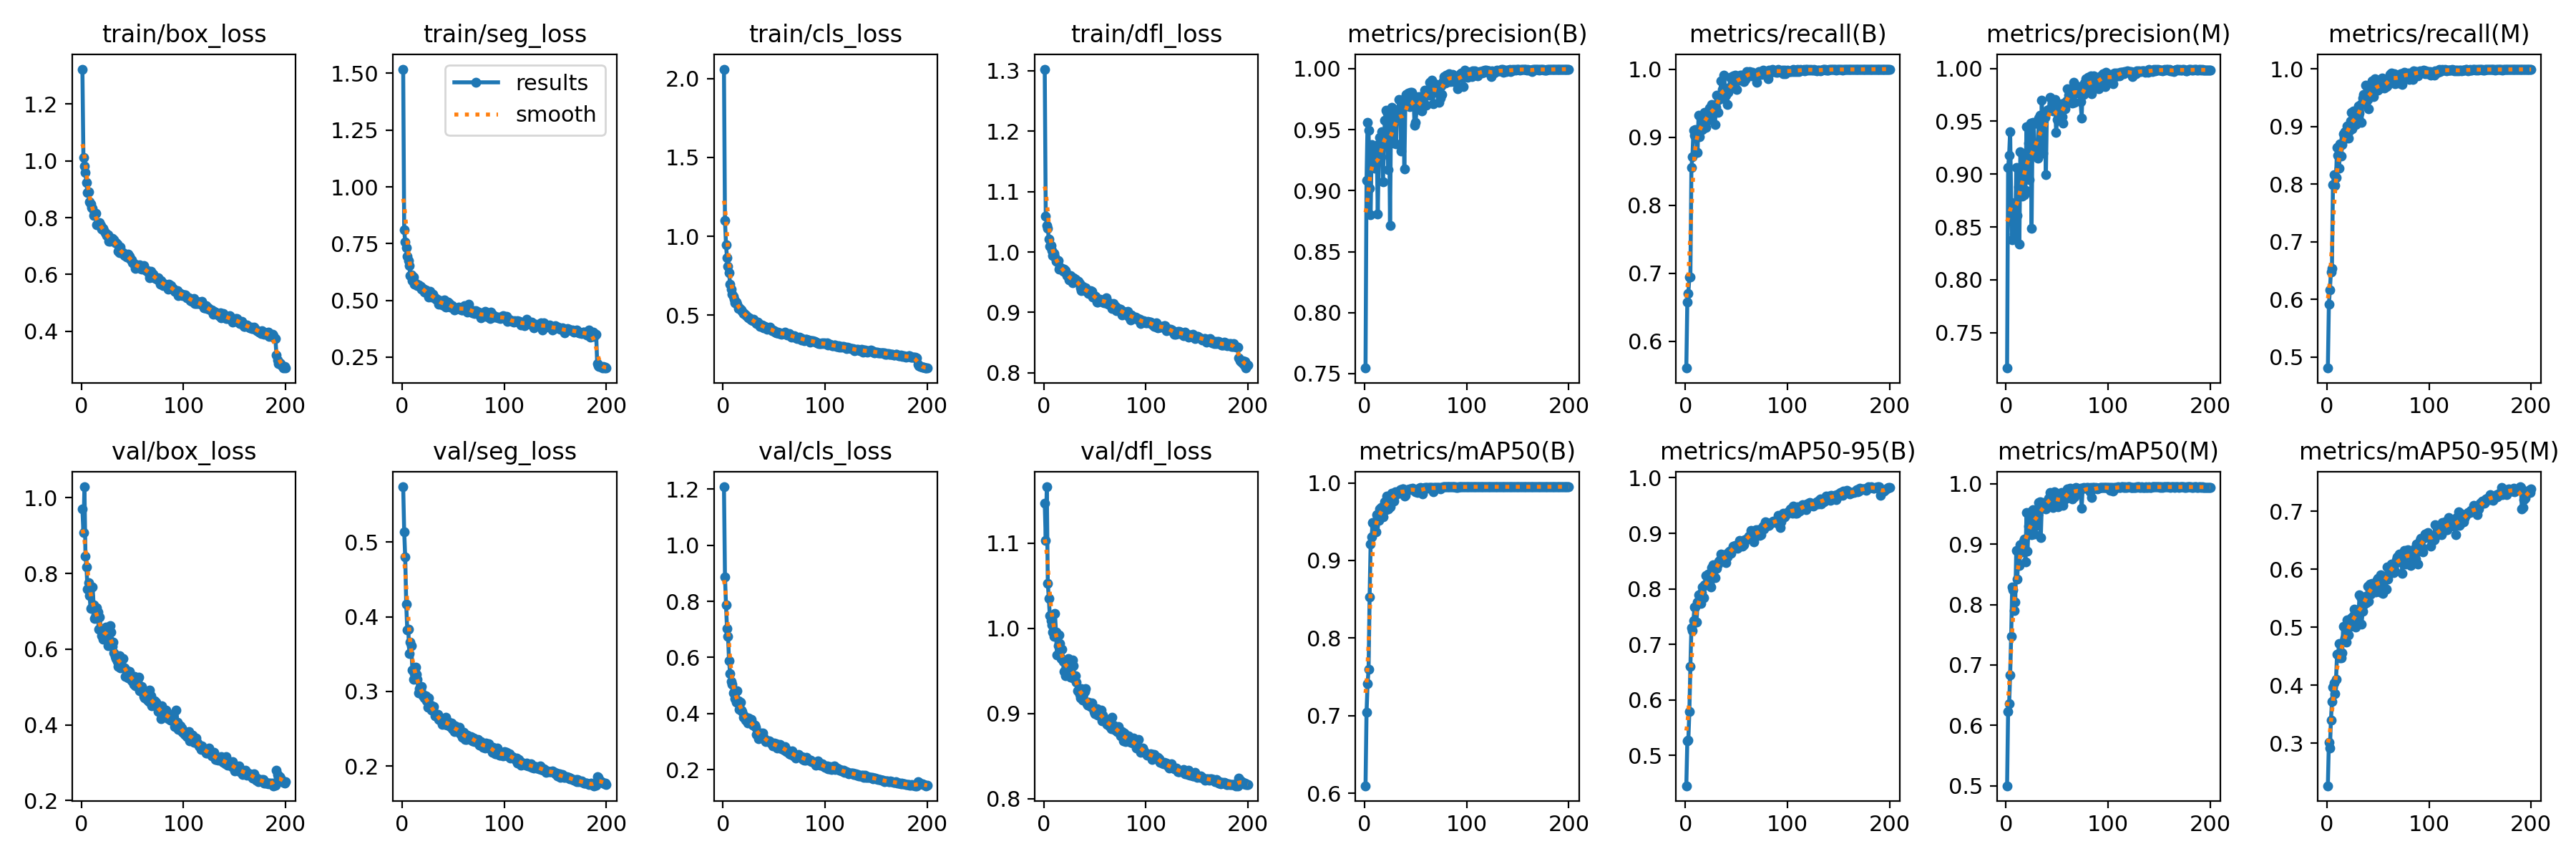

The table this chart was drawn from, first rows:
epoch, train/box_loss, train/seg_loss, train/cls_loss, train/dfl_loss, metrics/precision(B), metrics/recall(B), metrics/mAP50(B), metrics/mAP50-95(B), metrics/precision(M), metrics/recall(M), metrics/mAP50(M), metrics/mAP50-95(M), val/box_loss, val/seg_loss, val/cls_loss, val/dfl_loss, lr/pg0, lr/pg1, lr/pg2
1, 1.323, 1.519, 2.059, 1.303, 0.7546, 0.5608, 0.6096, 0.4454, 0.7165, 0.481, 0.4999, 0.2265, 0.9702, 0.5741, 1.208, 1.147, 0.0004136, 0.0004136, 0.0004136
2, 1.012, 0.8102, 1.1, 1.06, 0.9085, 0.6582, 0.7039, 0.5259, 0.906, 0.5918, 0.6224, 0.3012, 0.9086, 0.5137, 0.8878, 1.103, 0.0008262, 0.0008262, 0.0008262
3, 0.9805, 0.7563, 0.9465, 1.044, 0.9558, 0.6707, 0.741, 0.528, 0.9177, 0.617, 0.6358, 0.291, 1.029, 0.4798, 0.7862, 1.166, 0.001235, 0.001235, 0.001235
4, 0.9587, 0.7322, 0.864, 1.039, 0.9494, 0.6946, 0.7594, 0.5789, 0.9404, 0.6479, 0.6832, 0.3391, 0.8464, 0.4168, 0.7019, 1.053, 0.001231, 0.001231, 0.001231
5, 0.923, 0.695, 0.8114, 1.022, 0.9019, 0.695, 0.8532, 0.66, 0.8732, 0.654, 0.7473, 0.3721, 0.8171, 0.3826, 0.6745, 1.035, 0.001231, 0.001231, 0.001231
6, 0.887, 0.6744, 0.7672, 1.01, 0.8805, 0.8557, 0.9208, 0.73, 0.8376, 0.7996, 0.8288, 0.396, 0.7585, 0.3836, 0.589, 1.014, 0.001225, 0.001225, 0.001225
7, 0.8901, 0.6546, 0.6983, 1.01, 0.9376, 0.8718, 0.9304, 0.7247, 0.8649, 0.8162, 0.824, 0.4033, 0.7749, 0.3503, 0.5423, 1.009, 0.001219, 0.001219, 0.001219
8, 0.8551, 0.609, 0.6643, 1.003, 0.9288, 0.9096, 0.9491, 0.7428, 0.8434, 0.798, 0.7899, 0.3859, 0.7424, 0.3664, 0.5155, 1.004, 0.001213, 0.001213, 0.001213
9, 0.8479, 0.6117, 0.633, 0.9937, 0.9342, 0.9029, 0.9491, 0.7674, 0.8499, 0.8111, 0.8042, 0.4097, 0.7082, 0.3608, 0.5049, 0.9959, 0.001207, 0.001207, 0.001207
10, 0.8361, 0.5872, 0.6182, 0.9978, 0.9186, 0.9114, 0.9444, 0.7668, 0.9061, 0.8633, 0.8901, 0.4531, 0.7101, 0.3286, 0.4736, 0.9904, 0.0012, 0.0012, 0.0012
11, 0.8322, 0.6039, 0.601, 0.9922, 0.9295, 0.9027, 0.937, 0.7396, 0.8606, 0.85, 0.8418, 0.4528, 0.7639, 0.3161, 0.4767, 1.018, 0.001194, 0.001194, 0.001194
12, 0.808, 0.5708, 0.5786, 0.9849, 0.937, 0.8777, 0.9586, 0.7761, 0.8879, 0.8277, 0.8852, 0.4715, 0.7165, 0.3236, 0.4546, 0.9958, 0.001188, 0.001188, 0.001188
13, 0.8152, 0.5748, 0.5824, 0.9848, 0.8806, 0.9324, 0.9573, 0.7888, 0.8337, 0.8696, 0.8651, 0.4472, 0.6805, 0.3327, 0.4393, 0.9687, 0.001182, 0.001182, 0.001182
14, 0.8152, 0.5726, 0.5684, 0.9857, 0.9302, 0.9003, 0.9515, 0.7806, 0.9215, 0.8482, 0.8986, 0.4476, 0.6895, 0.3223, 0.4812, 0.9795, 0.001176, 0.001176, 0.001176
15, 0.7739, 0.5647, 0.5409, 0.9713, 0.9437, 0.9122, 0.9663, 0.7741, 0.8908, 0.8689, 0.8872, 0.4561, 0.7087, 0.3164, 0.4459, 0.9926, 0.00117, 0.00117, 0.00117
16, 0.778, 0.5671, 0.547, 0.9752, 0.9276, 0.9262, 0.9681, 0.7933, 0.8793, 0.8869, 0.8974, 0.5011, 0.6979, 0.2983, 0.416, 0.9821, 0.001163, 0.001163, 0.001163
17, 0.7785, 0.5615, 0.5354, 0.9711, 0.9484, 0.9111, 0.9619, 0.8036, 0.9173, 0.8804, 0.9055, 0.4766, 0.6533, 0.3033, 0.4402, 0.9644, 0.001157, 0.001157, 0.001157
18, 0.7826, 0.5623, 0.5346, 0.9729, 0.9074, 0.9221, 0.9566, 0.7843, 0.8808, 0.8907, 0.9085, 0.4814, 0.6843, 0.3018, 0.4117, 0.9754, 0.001151, 0.001151, 0.001151
19, 0.7717, 0.5501, 0.5228, 0.9686, 0.9397, 0.9365, 0.9707, 0.8076, 0.8844, 0.8801, 0.8706, 0.4742, 0.6535, 0.3063, 0.4075, 0.9609, 0.001145, 0.001145, 0.001145
20, 0.7598, 0.5526, 0.5126, 0.9718, 0.9578, 0.9141, 0.9757, 0.8235, 0.9446, 0.901, 0.9527, 0.5125, 0.6348, 0.2942, 0.3858, 0.9492, 0.001139, 0.001139, 0.001139
21, 0.7622, 0.5482, 0.5102, 0.9687, 0.9661, 0.9326, 0.9658, 0.8075, 0.9154, 0.8799, 0.8878, 0.4866, 0.6255, 0.2952, 0.3928, 0.9442, 0.001132, 0.001132, 0.001132
22, 0.7559, 0.5354, 0.5012, 0.9648, 0.9648, 0.9244, 0.9827, 0.826, 0.9293, 0.8923, 0.9293, 0.513, 0.641, 0.2907, 0.376, 0.9547, 0.001126, 0.001126, 0.001126
23, 0.747, 0.5446, 0.4958, 0.9606, 0.9171, 0.936, 0.9665, 0.8115, 0.8945, 0.9101, 0.9254, 0.5009, 0.6391, 0.2942, 0.3807, 0.9559, 0.00112, 0.00112, 0.00112
24, 0.7458, 0.5369, 0.4877, 0.9605, 0.9631, 0.9426, 0.9799, 0.8116, 0.948, 0.9248, 0.9534, 0.5164, 0.6582, 0.2877, 0.3657, 0.9646, 0.001114, 0.001114, 0.001114
25, 0.7366, 0.5272, 0.484, 0.954, 0.8716, 0.927, 0.9688, 0.8036, 0.8489, 0.8959, 0.9158, 0.5048, 0.6568, 0.2784, 0.3846, 0.9593, 0.001108, 0.001108, 0.001108
26, 0.7402, 0.5131, 0.4828, 0.9604, 0.9636, 0.9478, 0.9847, 0.8379, 0.9487, 0.927, 0.9568, 0.5199, 0.6089, 0.2914, 0.3698, 0.9422, 0.001102, 0.001102, 0.001102
27, 0.7181, 0.5388, 0.4723, 0.9536, 0.9682, 0.9437, 0.9865, 0.8433, 0.9473, 0.913, 0.9447, 0.5309, 0.6276, 0.2783, 0.3729, 0.9422, 0.001095, 0.001095, 0.001095
28, 0.7162, 0.5245, 0.4708, 0.9494, 0.9655, 0.9444, 0.9832, 0.8228, 0.9235, 0.9038, 0.9172, 0.5005, 0.6612, 0.2819, 0.3793, 0.9626, 0.001089, 0.001089, 0.001089
29, 0.7194, 0.5133, 0.4636, 0.9574, 0.9386, 0.9187, 0.9763, 0.8207, 0.9222, 0.905, 0.9493, 0.5302, 0.6458, 0.2753, 0.3599, 0.9559, 0.001083, 0.001083, 0.001083
30, 0.7278, 0.5285, 0.4734, 0.9524, 0.9572, 0.9441, 0.9885, 0.8383, 0.9215, 0.9125, 0.9306, 0.5113, 0.6074, 0.2773, 0.3608, 0.9409, 0.001077, 0.001077, 0.001077
31, 0.7223, 0.5132, 0.4597, 0.9548, 0.9383, 0.9612, 0.9848, 0.8371, 0.9153, 0.936, 0.9483, 0.5193, 0.6185, 0.2792, 0.3577, 0.9442, 0.001071, 0.001071, 0.001071
32, 0.721, 0.5099, 0.4546, 0.9531, 0.9663, 0.9364, 0.9872, 0.8444, 0.9528, 0.9227, 0.9688, 0.5562, 0.5907, 0.2675, 0.351, 0.9368, 0.001064, 0.001064, 0.001064
33, 0.7108, 0.5062, 0.4485, 0.9511, 0.9653, 0.955, 0.9875, 0.8494, 0.9555, 0.9382, 0.9697, 0.5526, 0.5815, 0.2668, 0.3252, 0.9267, 0.001058, 0.001058, 0.001058
34, 0.7121, 0.5034, 0.4542, 0.9514, 0.9745, 0.9568, 0.9881, 0.8527, 0.9214, 0.907, 0.9113, 0.5053, 0.5753, 0.267, 0.3267, 0.927, 0.001052, 0.001052, 0.001052
35, 0.7061, 0.4985, 0.4453, 0.9477, 0.9739, 0.9822, 0.991, 0.8622, 0.97, 0.95, 0.9658, 0.5273, 0.5668, 0.2692, 0.3097, 0.9226, 0.001046, 0.001046, 0.001046
36, 0.6823, 0.4824, 0.4282, 0.9405, 0.9325, 0.9697, 0.9866, 0.8591, 0.9195, 0.955, 0.9695, 0.5384, 0.5535, 0.2623, 0.3267, 0.9179, 0.00104, 0.00104, 0.00104
37, 0.6772, 0.4909, 0.4315, 0.9365, 0.9741, 0.961, 0.9927, 0.851, 0.9539, 0.9422, 0.9674, 0.5511, 0.5835, 0.2618, 0.3302, 0.929, 0.001033, 0.001033, 0.001033
38, 0.6956, 0.5001, 0.4401, 0.9436, 0.9718, 0.9914, 0.9925, 0.861, 0.9534, 0.9715, 0.9663, 0.5535, 0.5498, 0.2638, 0.3148, 0.9154, 0.001027, 0.001027, 0.001027
39, 0.6803, 0.48, 0.4324, 0.9385, 0.9175, 0.9689, 0.9833, 0.8501, 0.8996, 0.9519, 0.9584, 0.5428, 0.5622, 0.2559, 0.33, 0.9231, 0.001021, 0.001021, 0.001021
40, 0.6746, 0.4814, 0.4211, 0.936, 0.9728, 0.9611, 0.9841, 0.8476, 0.9602, 0.9473, 0.9644, 0.5711, 0.575, 0.2576, 0.3151, 0.9257, 0.001015, 0.001015, 0.001015
41, 0.6769, 0.5017, 0.4283, 0.9414, 0.9786, 0.9475, 0.9896, 0.8571, 0.9603, 0.9308, 0.9649, 0.5451, 0.5752, 0.2569, 0.3089, 0.9288, 0.001009, 0.001009, 0.001009
42, 0.6672, 0.4742, 0.4194, 0.9358, 0.9727, 0.966, 0.991, 0.8646, 0.9612, 0.9535, 0.9765, 0.5742, 0.5512, 0.2554, 0.2999, 0.9114, 0.001002, 0.001002, 0.001002
43, 0.6694, 0.4713, 0.4113, 0.9336, 0.9799, 0.9728, 0.9917, 0.8683, 0.9729, 0.9637, 0.9851, 0.5576, 0.5271, 0.2648, 0.3022, 0.9099, 0.0009963, 0.0009963, 0.0009963
44, 0.6619, 0.4875, 0.4148, 0.9317, 0.9691, 0.9883, 0.9925, 0.8684, 0.9619, 0.9792, 0.984, 0.5756, 0.541, 0.2547, 0.304, 0.9127, 0.0009901, 0.0009901, 0.0009901
45, 0.6681, 0.4919, 0.4201, 0.9335, 0.9803, 0.9727, 0.9927, 0.8642, 0.9625, 0.9538, 0.9681, 0.572, 0.5428, 0.2591, 0.3025, 0.9105, 0.0009839, 0.0009839, 0.0009839
46, 0.6726, 0.4866, 0.4236, 0.9359, 0.9806, 0.973, 0.9913, 0.8715, 0.9595, 0.9516, 0.9611, 0.5739, 0.5247, 0.2577, 0.3009, 0.9083, 0.0009778, 0.0009778, 0.0009778
47, 0.6643, 0.4709, 0.412, 0.9344, 0.9745, 0.9905, 0.993, 0.877, 0.9674, 0.9828, 0.9862, 0.5741, 0.5408, 0.2532, 0.2953, 0.9126, 0.0009716, 0.0009716, 0.0009716
48, 0.6535, 0.4779, 0.4035, 0.9258, 0.978, 0.9732, 0.9917, 0.877, 0.9704, 0.9651, 0.985, 0.5605, 0.5281, 0.2576, 0.292, 0.9068, 0.0009654, 0.0009654, 0.0009654
49, 0.6516, 0.478, 0.4061, 0.9272, 0.9535, 0.9916, 0.9918, 0.8781, 0.9397, 0.9755, 0.968, 0.5813, 0.5165, 0.2499, 0.284, 0.9021, 0.0009592, 0.0009592, 0.0009592
50, 0.6426, 0.4662, 0.4001, 0.9244, 0.9561, 0.9702, 0.9883, 0.8774, 0.9517, 0.9636, 0.9828, 0.5843, 0.5214, 0.2492, 0.2957, 0.9, 0.000953, 0.000953, 0.000953
51, 0.6391, 0.4576, 0.3942, 0.927, 0.9664, 0.9875, 0.9884, 0.8736, 0.9507, 0.97, 0.9615, 0.5806, 0.5073, 0.2459, 0.2882, 0.9001, 0.0009468, 0.0009468, 0.0009468
52, 0.6333, 0.464, 0.3881, 0.9173, 0.9706, 0.9839, 0.9874, 0.8765, 0.9588, 0.9717, 0.974, 0.5606, 0.5279, 0.254, 0.2918, 0.9054, 0.0009406, 0.0009406, 0.0009406
53, 0.6218, 0.4643, 0.3869, 0.9176, 0.9768, 0.9834, 0.9931, 0.8868, 0.96, 0.9667, 0.9706, 0.5906, 0.5025, 0.2472, 0.2786, 0.8977, 0.0009344, 0.0009344, 0.0009344
54, 0.6351, 0.4632, 0.3913, 0.9205, 0.9722, 0.9915, 0.992, 0.8855, 0.9665, 0.9842, 0.9851, 0.5762, 0.5095, 0.2496, 0.2878, 0.8976, 0.0009283, 0.0009283, 0.0009283
55, 0.6266, 0.4716, 0.3854, 0.9215, 0.9749, 0.9912, 0.9939, 0.883, 0.9543, 0.9691, 0.9661, 0.5586, 0.5169, 0.2509, 0.2821, 0.9002, 0.0009221, 0.0009221, 0.0009221
56, 0.6321, 0.4639, 0.388, 0.9196, 0.9652, 0.9832, 0.9891, 0.8768, 0.9485, 0.9663, 0.9648, 0.5872, 0.5265, 0.2519, 0.2907, 0.9041, 0.0009159, 0.0009159, 0.0009159
57, 0.6334, 0.4597, 0.3797, 0.9201, 0.9772, 0.9817, 0.9861, 0.8795, 0.967, 0.9719, 0.9738, 0.5829, 0.4902, 0.2429, 0.2757, 0.8916, 0.0009097, 0.0009097, 0.0009097
58, 0.6204, 0.4585, 0.3816, 0.9174, 0.9778, 0.9854, 0.9931, 0.889, 0.9616, 0.9695, 0.976, 0.5661, 0.4967, 0.2429, 0.2768, 0.8984, 0.0009035, 0.0009035, 0.0009035
59, 0.6197, 0.4584, 0.3827, 0.9156, 0.9825, 0.9846, 0.9941, 0.887, 0.9691, 0.9704, 0.9763, 0.6039, 0.5007, 0.2387, 0.2793, 0.8939, 0.0008973, 0.0008973, 0.0008973
60, 0.6249, 0.4688, 0.3851, 0.9205, 0.9702, 0.9965, 0.9941, 0.8897, 0.9808, 0.9735, 0.9912, 0.5835, 0.4935, 0.2452, 0.2696, 0.894, 0.0008911, 0.0008911, 0.0008911
... 140 more rows
